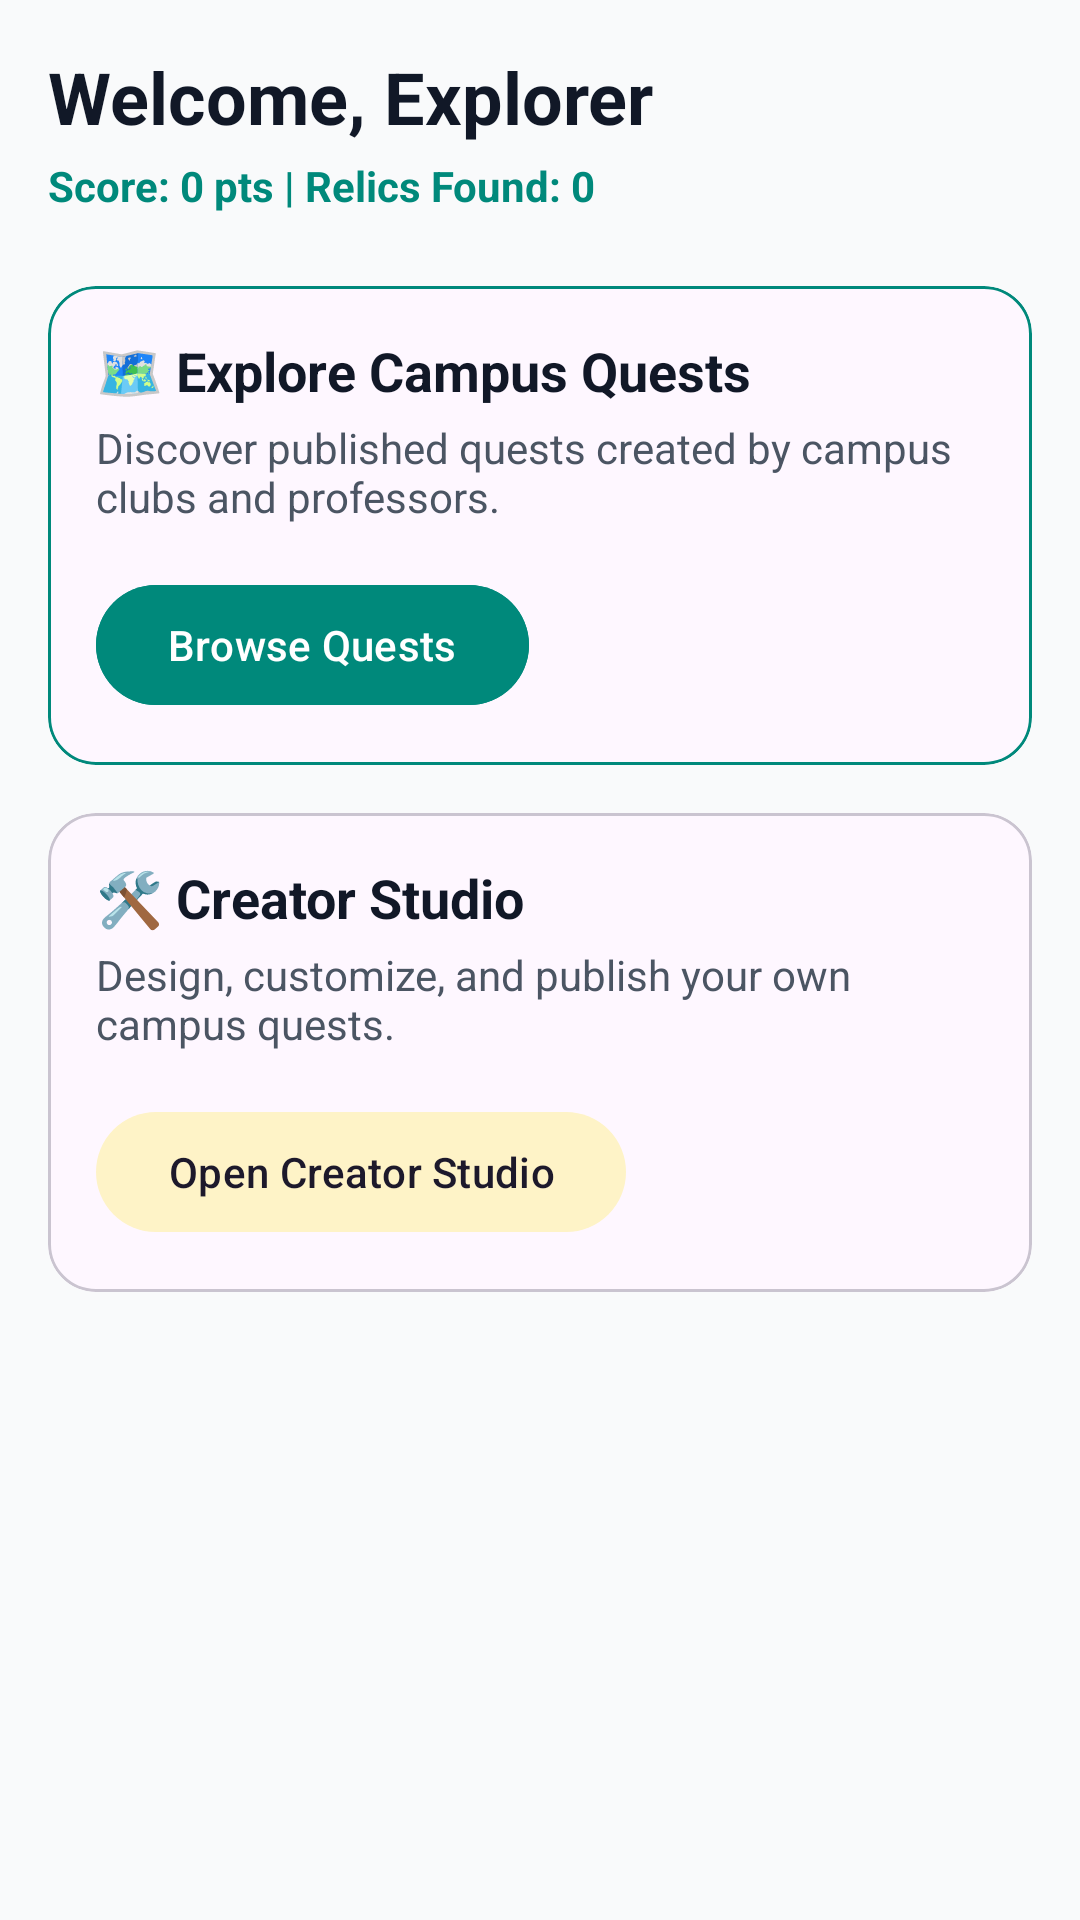

Produce the Android XML layout that renders to this screen, including the resource entries it uses.
<!-- AndroidManifest.xml: application theme Theme.CampusQuest -->
<!-- res/layout/fragment_player_dashboard.xml -->
<?xml version="1.0" encoding="utf-8"?>
<androidx.core.widget.NestedScrollView xmlns:android="http://schemas.android.com/apk/res/android"
    xmlns:app="http://schemas.android.com/apk/res-auto"
    xmlns:tools="http://schemas.android.com/tools"
    android:layout_width="match_parent"
    android:layout_height="match_parent"
    android:fillViewport="true"
    android:background="@color/background_light">

    <LinearLayout
        android:layout_width="match_parent"
        android:layout_height="wrap_content"
        android:orientation="vertical"
        android:padding="@dimen/spacing_m">

        <TextView
            android:id="@+id/tv_welcome"
            android:layout_width="wrap_content"
            android:layout_height="wrap_content"
            android:text="Welcome, Explorer"
            android:textSize="24sp"
            android:textStyle="bold"
            android:textColor="@color/text_primary" />

        <TextView
            android:id="@+id/tv_stats"
            android:layout_width="wrap_content"
            android:layout_height="wrap_content"
            android:text="Score: 0 pts | Relics Found: 0"
            android:textColor="@color/primary_emerald"
            android:textStyle="bold"
            android:layout_marginTop="@dimen/spacing_xs" />

        
        <com.google.android.material.card.MaterialCardView
            android:id="@+id/card_explore_quests"
            android:layout_width="match_parent"
            android:layout_height="wrap_content"
            android:layout_marginTop="@dimen/spacing_l"
            app:cardCornerRadius="@dimen/card_corner_radius"
            app:strokeColor="@color/primary_emerald"
            app:strokeWidth="1dp">

            <LinearLayout
                android:layout_width="match_parent"
                android:layout_height="wrap_content"
                android:orientation="vertical"
                android:padding="@dimen/spacing_m">

                <TextView
                    android:layout_width="wrap_content"
                    android:layout_height="wrap_content"
                    android:text="🗺️ Explore Campus Quests"
                    android:textSize="18sp"
                    android:textStyle="bold"
                    android:textColor="@color/text_primary" />

                <TextView
                    android:layout_width="wrap_content"
                    android:layout_height="wrap_content"
                    android:text="Discover published quests created by campus clubs and professors."
                    android:textColor="@color/text_secondary"
                    android:layout_marginTop="@dimen/spacing_xs" />

                <com.google.android.material.button.MaterialButton
                    android:id="@+id/btn_browse_quests"
                    android:layout_width="wrap_content"
                    android:layout_height="wrap_content"
                    android:text="Browse Quests"
                    android:backgroundTint="@color/primary_emerald"
                    android:layout_marginTop="@dimen/spacing_m" />
            </LinearLayout>
        </com.google.android.material.card.MaterialCardView>

        <com.google.android.material.card.MaterialCardView
            android:id="@+id/card_creator_mode"
            android:layout_width="match_parent"
            android:layout_height="wrap_content"
            android:layout_marginTop="@dimen/spacing_m"
            app:cardCornerRadius="@dimen/card_corner_radius">

            <LinearLayout
                android:layout_width="match_parent"
                android:layout_height="wrap_content"
                android:orientation="vertical"
                android:padding="@dimen/spacing_m">

                <TextView
                    android:layout_width="wrap_content"
                    android:layout_height="wrap_content"
                    android:text="🛠️ Creator Studio"
                    android:textSize="18sp"
                    android:textStyle="bold"
                    android:textColor="@color/text_primary" />

                <TextView
                    android:layout_width="wrap_content"
                    android:layout_height="wrap_content"
                    android:text="Design, customize, and publish your own campus quests."
                    android:textColor="@color/text_secondary"
                    android:layout_marginTop="@dimen/spacing_xs" />

                <com.google.android.material.button.MaterialButton
                    android:id="@+id/btn_switch_creator"
                    android:layout_width="wrap_content"
                    android:layout_height="wrap_content"
                    android:text="Open Creator Studio"
                    style="@style/Widget.Material3.Button.TonalButton"
                    android:layout_marginTop="@dimen/spacing_m" />
            </LinearLayout>
        </com.google.android.material.card.MaterialCardView>

    </LinearLayout>
</androidx.core.widget.NestedScrollView>
<!-- resources referenced by this layout -->
<resources>
  <color name="background_light">#F9FAFB</color>
  <color name="primary_emerald">#00897B</color>
  <color name="text_primary">#111827</color>
  <color name="text_secondary">#4B5563</color>
  <dimen name="card_corner_radius">16dp</dimen>
  <dimen name="spacing_l">24dp</dimen>
  <dimen name="spacing_m">16dp</dimen>
  <dimen name="spacing_xs">4dp</dimen>
  <style name="Theme.CampusQuest" parent="Theme.Material3.DayNight.NoActionBar">
          
          <item name="colorPrimary">@color/primary_emerald</item>
          <item name="colorOnPrimary">@color/on_primary_emerald</item>
          <item name="colorPrimaryContainer">@color/primary_emerald_container</item>
  
          
          <item name="colorSecondary">@color/secondary_amber</item>
          <item name="colorOnSecondary">@color/on_secondary_amber</item>
          <item name="colorSecondaryContainer">@color/secondary_amber_container</item>
  
          
          <item name="android:statusBarColor">@color/primary_emerald_dark</item>
          <item name="android:windowLightStatusBar">false</item>
      </style>
  <color name="on_primary_emerald">#FFFFFF</color>
  <color name="primary_emerald_container">#A7F3D0</color>
  <color name="secondary_amber">#FFB300</color>
  <color name="on_secondary_amber">#1F2937</color>
  <color name="secondary_amber_container">#FEF3C7</color>
  <color name="primary_emerald_dark">#005B4F</color>
</resources>
